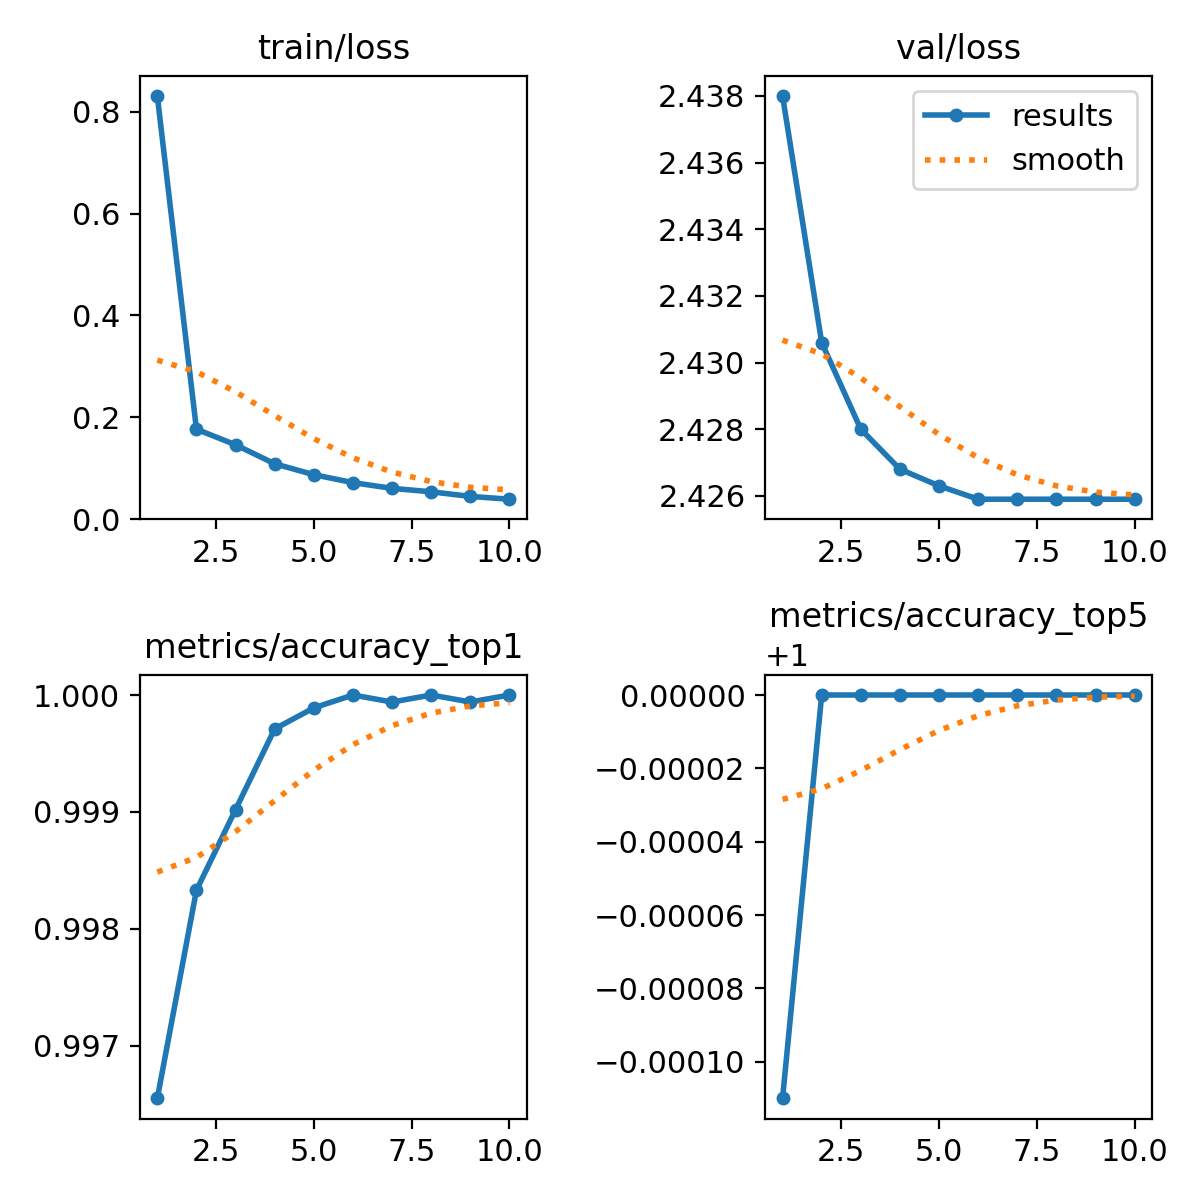

The file beside this chart, header and first rows:
epoch, train/loss, metrics/accuracy_top1, metrics/accuracy_top5, val/loss, lr/pg0, lr/pg1, lr/pg2
1, 0.831, 0.9966, 0.9999, 2.438, 0.003622, 0.003622, 0.003622
2, 0.1766, 0.9983, 1, 2.431, 0.006528, 0.006528, 0.006528
3, 0.146, 0.999, 1, 2.428, 0.008021, 0.008021, 0.008021
4, 0.1087, 0.9997, 1, 2.427, 0.007031, 0.007031, 0.007031
5, 0.08732, 0.9999, 1, 2.426, 0.006042, 0.006042, 0.006042
6, 0.07168, 1, 1, 2.426, 0.005052, 0.005052, 0.005052
7, 0.06045, 0.9999, 1, 2.426, 0.004063, 0.004063, 0.004063
8, 0.0537, 1, 1, 2.426, 0.003073, 0.003073, 0.003073
9, 0.04465, 0.9999, 1, 2.426, 0.002084, 0.002084, 0.002084
10, 0.03914, 1, 1, 2.426, 0.001094, 0.001094, 0.001094
